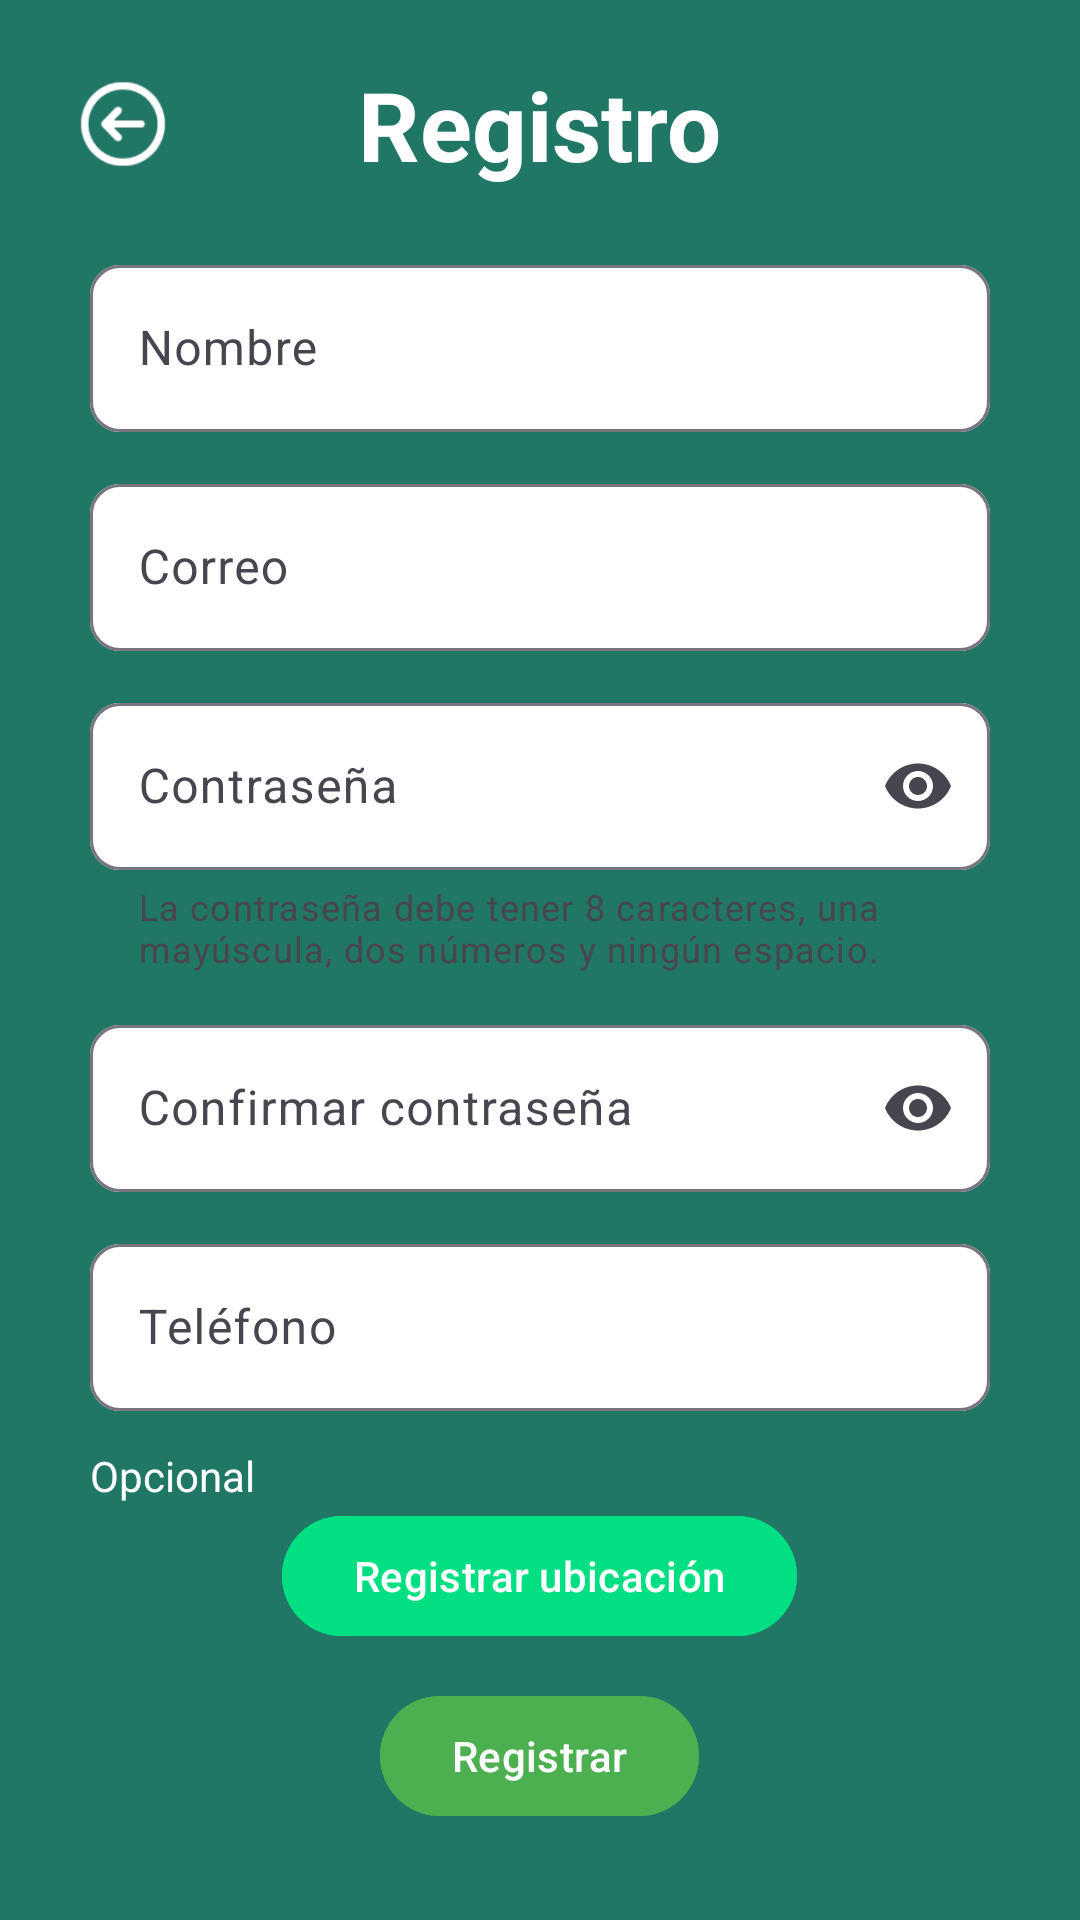

Here is an Android app screen rendered from its layout file. Give the layout XML and the strings, colors and styles it references.
<!-- AndroidManifest.xml: activity theme Theme.AdoptMe.Destacado -->
<!-- res/layout/activity_registro_usuario.xml -->
<?xml version="1.0" encoding="utf-8"?>
<FrameLayout xmlns:android="http://schemas.android.com/apk/res/android"
    xmlns:app="http://schemas.android.com/apk/res-auto"
    android:layout_width="match_parent"
    android:layout_height="match_parent">

    <ScrollView
        android:layout_width="match_parent"
        android:layout_height="match_parent"
        android:fillViewport="true">

        <LinearLayout
            android:layout_width="match_parent"
            android:layout_height="wrap_content"
            android:gravity="center_horizontal"
            android:orientation="vertical"
            android:padding="@dimen/margen_pantalla">

            <FrameLayout
                android:layout_width="match_parent"
                android:layout_height="wrap_content"
                android:layout_marginBottom="@dimen/espacio_grande">

                <ImageButton
                    android:id="@+id/botonRegresar"
                    android:layout_width="42dp"
                    android:layout_height="42dp"
                    android:layout_gravity="center_vertical"
                    android:background="?attr/selectableItemBackgroundBorderless"
                    android:contentDescription="@string/regresar"
                    android:scaleType="fitCenter"
                    android:src="@drawable/retroceso" />

                <TextView
                    android:layout_width="wrap_content"
                    android:layout_height="wrap_content"
                    android:layout_gravity="center"
                    android:text="@string/registro"
                    android:textColor="@color/blanco"
                    android:textSize="32sp"
                    android:textStyle="bold" />
            </FrameLayout>

            <com.google.android.material.textfield.TextInputLayout
                style="@style/Campo"
                android:layout_width="@dimen/ancho_formulario"
                android:hint="@string/nombre">

                <com.google.android.material.textfield.TextInputEditText
                    android:id="@+id/campoNombre"
                    android:layout_width="match_parent"
                    android:layout_height="wrap_content"
                    android:inputType="textPersonName"
                    android:maxLength="100" />
            </com.google.android.material.textfield.TextInputLayout>

            <com.google.android.material.textfield.TextInputLayout
                style="@style/Campo"
                android:layout_width="@dimen/ancho_formulario"
                android:hint="@string/correo">

                <com.google.android.material.textfield.TextInputEditText
                    android:id="@+id/campoCorreo"
                    android:layout_width="match_parent"
                    android:layout_height="wrap_content"
                    android:inputType="textEmailAddress"
                    android:maxLength="100" />
            </com.google.android.material.textfield.TextInputLayout>

            <com.google.android.material.textfield.TextInputLayout
                style="@style/Campo"
                android:layout_width="@dimen/ancho_formulario"
                android:hint="@string/contrasena"
                app:endIconMode="password_toggle"
                app:helperText="@string/error_contrasena">

                <com.google.android.material.textfield.TextInputEditText
                    android:id="@+id/campoContrasena"
                    android:layout_width="match_parent"
                    android:layout_height="wrap_content"
                    android:inputType="textPassword"
                    android:maxLength="100" />
            </com.google.android.material.textfield.TextInputLayout>

            <com.google.android.material.textfield.TextInputLayout
                style="@style/Campo"
                android:layout_width="@dimen/ancho_formulario"
                android:hint="@string/confirmar_contrasena"
                app:endIconMode="password_toggle">

                <com.google.android.material.textfield.TextInputEditText
                    android:id="@+id/campoConfirmacion"
                    android:layout_width="match_parent"
                    android:layout_height="wrap_content"
                    android:inputType="textPassword"
                    android:maxLength="100" />
            </com.google.android.material.textfield.TextInputLayout>

            <com.google.android.material.textfield.TextInputLayout
                style="@style/Campo"
                android:layout_width="@dimen/ancho_formulario"
                android:hint="@string/telefono">

                <com.google.android.material.textfield.TextInputEditText
                    android:id="@+id/campoTelefono"
                    android:layout_width="match_parent"
                    android:layout_height="wrap_content"
                    android:inputType="phone"
                    android:maxLength="10" />
            </com.google.android.material.textfield.TextInputLayout>

            <TextView
                android:id="@+id/textoUbicacion"
                android:layout_width="@dimen/ancho_formulario"
                android:layout_height="wrap_content"
                android:text="@string/opcional"
                android:textColor="@color/blanco" />

            <com.google.android.material.button.MaterialButton
                android:id="@+id/botonUbicacion"
                android:layout_width="wrap_content"
                android:layout_height="wrap_content"
                android:backgroundTint="@color/ubicacion"
                android:text="@string/registrar_ubicacion" />

            <com.google.android.material.button.MaterialButton
                android:id="@+id/botonRegistrar"
                android:layout_width="wrap_content"
                android:layout_height="wrap_content"
                android:layout_marginTop="@dimen/espacio_normal"
                android:backgroundTint="@color/exito"
                android:text="@string/registrar" />
        </LinearLayout>
    </ScrollView>

    <include
        android:id="@+id/carga"
        layout="@layout/vista_carga" />
</FrameLayout>
<!-- res/layout/vista_carga.xml (included above) -->
<?xml version="1.0" encoding="utf-8"?>
<FrameLayout xmlns:android="http://schemas.android.com/apk/res/android"
    android:id="@+id/capaCarga"
    android:layout_width="match_parent"
    android:layout_height="match_parent"
    android:background="#80000000"
    android:clickable="true"
    android:focusable="true"
    android:visibility="gone">

    <ProgressBar
        android:layout_width="wrap_content"
        android:layout_height="wrap_content"
        android:layout_gravity="center"
        android:contentDescription="@string/cargando" />
</FrameLayout>
<!-- resources referenced by this layout -->
<resources>
  <color name="blanco">#FFFFFF</color>
  <color name="exito">#4CAF50</color>
  <color name="ubicacion">#00DF82</color>
  <dimen name="ancho_formulario">300dp</dimen>
  <dimen name="espacio_grande">20dp</dimen>
  <dimen name="espacio_normal">12dp</dimen>
  <dimen name="margen_pantalla">20dp</dimen>
  <!-- drawable retroceso: png bitmap (drawable, 4044 bytes) -->
  <string name="cargando">Cargando…</string>
  <string name="confirmar_contrasena">Confirmar contraseña</string>
  <string name="contrasena">Contraseña</string>
  <string name="correo">Correo</string>
  <string name="error_contrasena">La contraseña debe tener 8 caracteres, una mayúscula, dos números y ningún espacio.</string>
  <string name="nombre">Nombre</string>
  <string name="opcional">Opcional</string>
  <string name="registrar">Registrar</string>
  <string name="registrar_ubicacion">Registrar ubicación</string>
  <string name="registro">Registro</string>
  <string name="regresar">Regresar</string>
  <string name="telefono">Teléfono</string>
  <style name="Campo" parent="Widget.Material3.TextInputLayout.OutlinedBox">
          <item name="android:layout_width">match_parent</item>
          <item name="android:layout_height">wrap_content</item>
          <item name="android:layout_marginBottom">@dimen/espacio_normal</item>
          <item name="boxBackgroundColor">@color/blanco</item>
          <item name="boxCornerRadiusTopStart">@dimen/radio_campo</item>
          <item name="boxCornerRadiusTopEnd">@dimen/radio_campo</item>
          <item name="boxCornerRadiusBottomStart">@dimen/radio_campo</item>
          <item name="boxCornerRadiusBottomEnd">@dimen/radio_campo</item>
      </style>
  <style name="Theme.AdoptMe.Destacado">
          <item name="android:windowBackground">@color/primario</item>
      </style>
  <dimen name="radio_campo">10dp</dimen>
  <color name="primario">#207766</color>
</resources>
